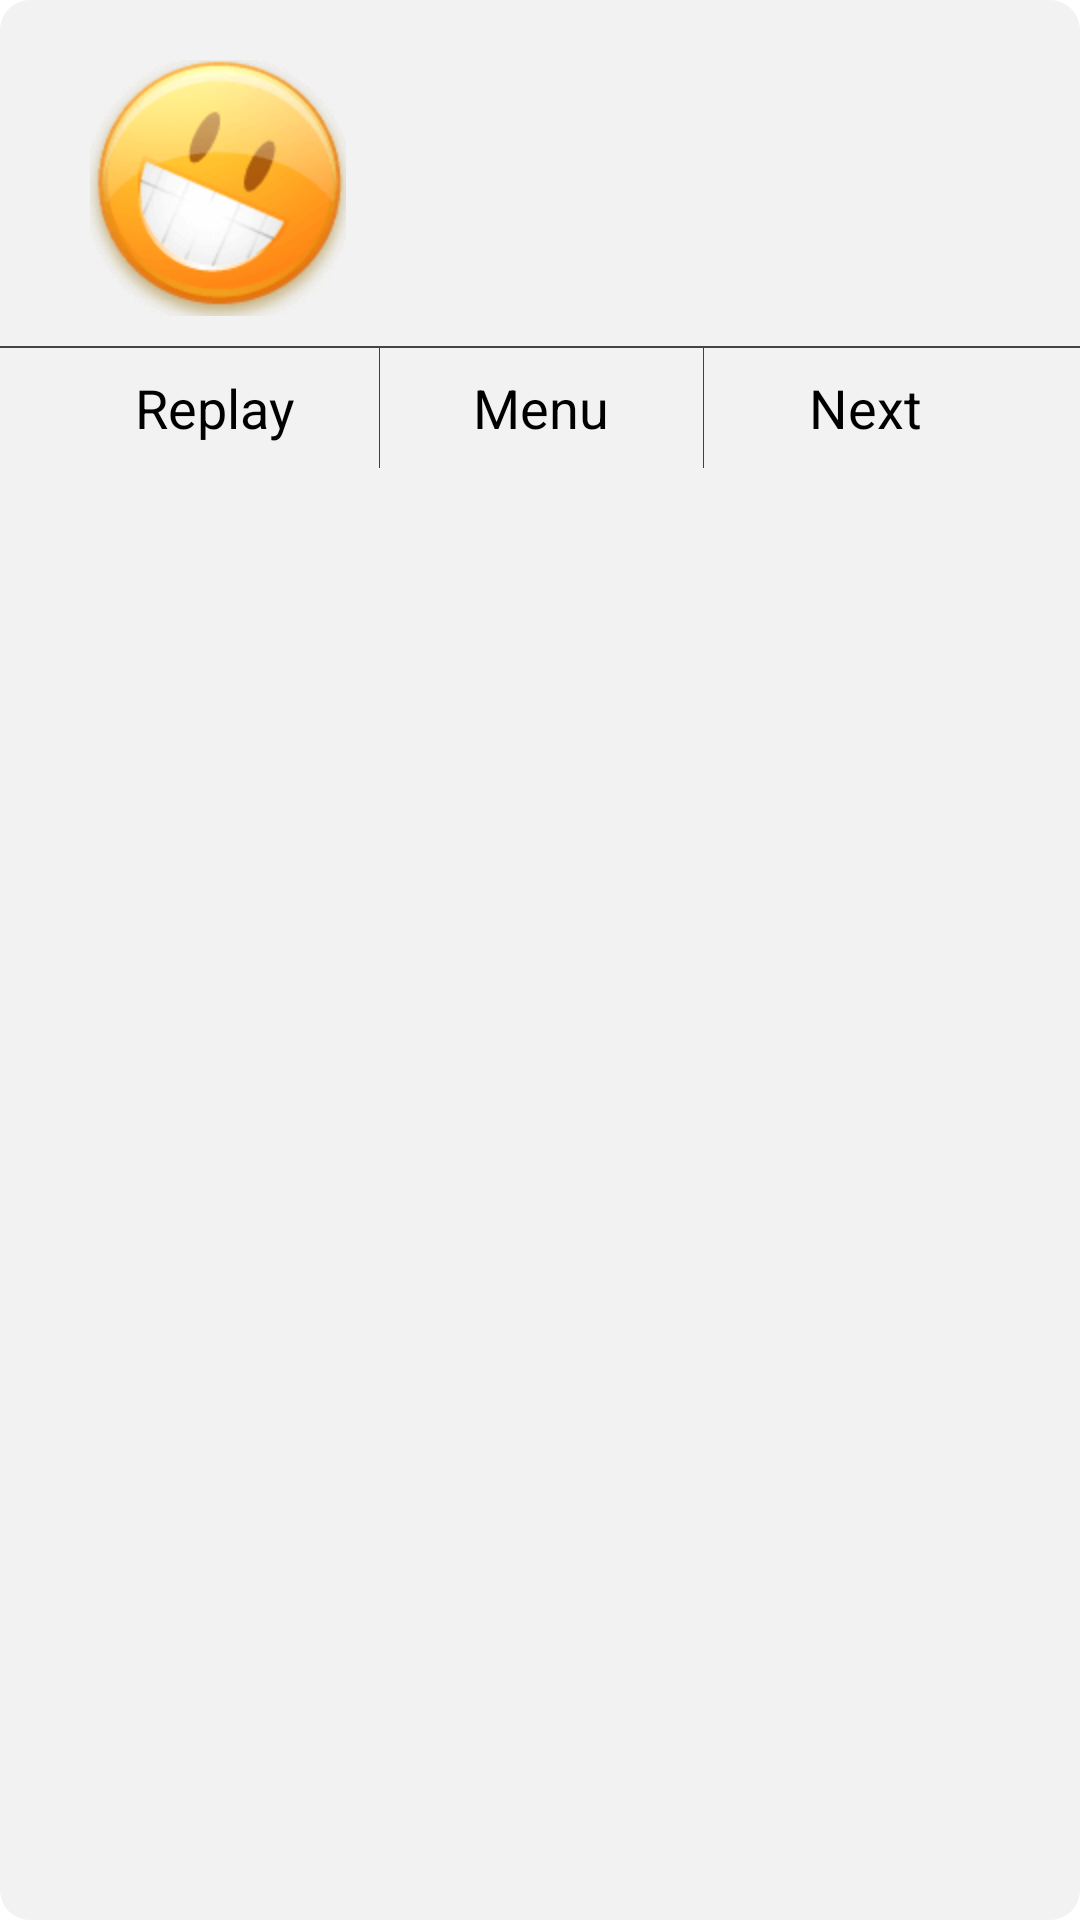

The Android layout XML behind this screen, and the referenced resources:
<!-- AndroidManifest.xml: application theme fullscreen -->
<!-- res/layout/dialog_complete_level.xml -->
<?xml version="1.0" encoding="utf-8"?>
    <RelativeLayout xmlns:android="http://schemas.android.com/apk/res/android"
        android:id="@+id/relativeLayout1"
        android:layout_width="match_parent"
        android:layout_height="match_parent"
        android:layout_centerInParent="true"
        android:background="@drawable/bg_dialog"
        android:paddingTop="20dp" >

        <ImageView
            android:id="@+id/ivEmo"
            android:layout_width="wrap_content"
            android:layout_height="wrap_content"
            android:layout_alignParentLeft="true"
            android:layout_alignParentTop="true"
            android:layout_marginLeft="30dp"
            android:src="@drawable/emo_happy" />

        <ImageView
            android:id="@+id/imageView1"
            android:layout_width="match_parent"
            android:layout_height="wrap_content"
            android:layout_below="@id/ivEmo"
            android:layout_marginTop="10dp"
            android:src="@drawable/black_line"
            android:scaleType="fitXY"
            android:contentDescription="@string/hello_world" />

        <LinearLayout
            android:layout_width="wrap_content"
            android:layout_height="40dp"
            android:layout_alignParentLeft="true"
            android:layout_alignParentRight="true"
            android:layout_below="@id/imageView1"
            android:layout_centerHorizontal="true"
            android:background="@android:color/transparent"
            android:gravity="center"
            android:orientation="horizontal"
            android:weightSum="1" >

            <Button
                android:id="@+id/btnDialogReplay"
                android:layout_width="0dp"
                android:layout_height="match_parent"
                android:layout_marginRight="1dp"
                android:layout_weight="0.3"
                android:background="@android:color/transparent"
                android:text="@string/replay"
                android:typeface="normal" />

            <ImageView
                android:id="@+id/imageView2"
                android:layout_width="wrap_content"
                android:layout_height="wrap_content"
                android:src="@drawable/divider"
                android:contentDescription="@string/hello_world" />

            <Button
                android:id="@+id/btnDialogMenu"
                android:layout_width="0dp"
                android:layout_height="match_parent"
                android:layout_weight="0.3"
                android:background="@android:color/transparent"
                android:text="@string/menu" />
            
            <ImageView
                android:id="@+id/imageView3"
                android:layout_width="wrap_content"
                android:layout_height="wrap_content"
                android:src="@drawable/divider"
                android:contentDescription="@string/hello_world" />

            <Button
                android:id="@+id/btnDialogNext"
                android:layout_width="0dp"
                android:layout_height="match_parent"
                android:layout_weight="0.3"
                android:background="@android:color/transparent"
                android:text="@string/next" />
        </LinearLayout>
    </RelativeLayout>
<!-- resources referenced by this layout -->
<resources>
  <!-- drawable bg_dialog (drawable) -->
  <?xml version="1.0" encoding="utf-8"?>
  <shape xmlns:android="http://schemas.android.com/apk/res/android" >
  
      <solid android:color="#f2f2f2" />
  
      <corners android:radius="10dp" />
  
  </shape>
  <!-- drawable black_line: png bitmap (drawable-hdpi, 2809 bytes) -->
  <!-- drawable divider: png bitmap (drawable-hdpi, 3389 bytes) -->
  <!-- drawable emo_happy: png bitmap (drawable-hdpi, 6080 bytes) -->
  <string name="hello_world">Hello world!</string>
  <string name="menu">Menu</string>
  <string name="next">Next</string>
  <string name="replay">Replay</string>
  <style name="fullscreen" parent="AppBaseTheme">
          <item name="android:windowFullscreen">true</item>
      </style>
  <style name="AppBaseTheme">
          <item name="android:windowNoTitle">true</item>
          <item name="android:windowContentOverlay">@null</item>
      </style>
</resources>
